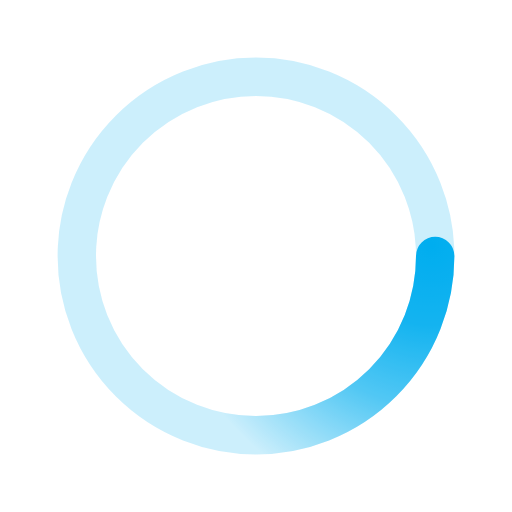
t = 0.00 s
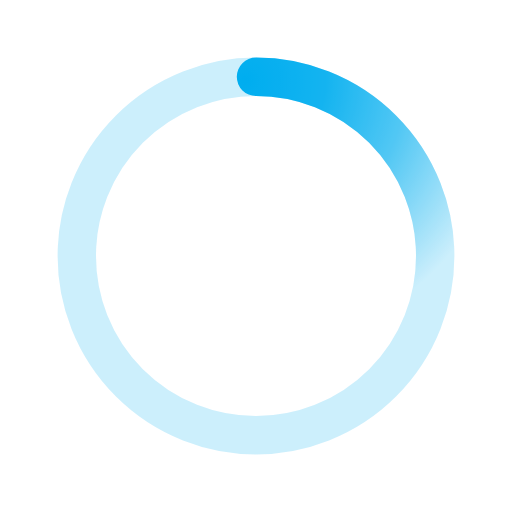
t = 0.50 s
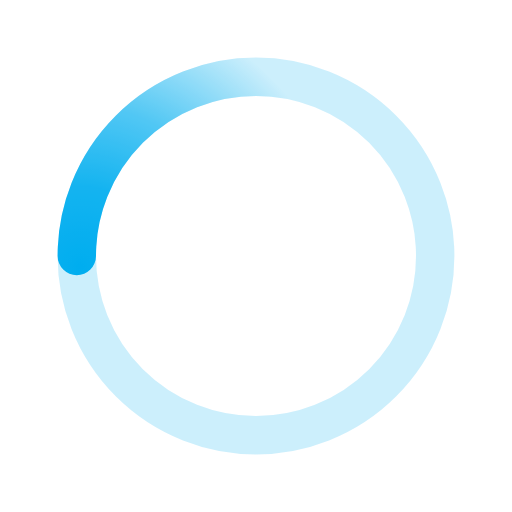
t = 1.00 s
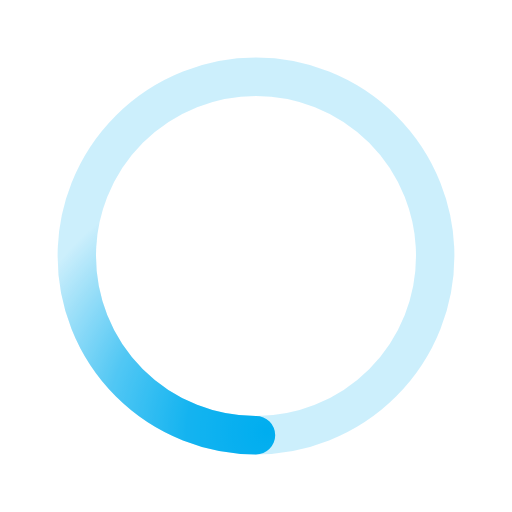
t = 1.50 s

The animated SVG that drew these frames (rendered in a browser with its animation timeline set to each time). Animation: 1 SMIL element (animateTransform=1); one cycle of 2.00 s, repeats indefinitely.

﻿<svg xmlns='http://www.w3.org/2000/svg' viewBox='0 0 200 200'><radialGradient id='a12' cx='.66' fx='.66' cy='.3125' fy='.3125' gradientTransform='scale(1.5)'><stop offset='0' stop-color='rgb(0 173 239)'></stop><stop offset='.3' stop-color='rgb(0 173 239)' stop-opacity='.9'></stop><stop offset='.6' stop-color='rgb(0 173 239)' stop-opacity='.6'></stop><stop offset='.8' stop-color='rgb(0 173 239)' stop-opacity='.3'></stop><stop offset='1' stop-color='rgb(0 173 239)' stop-opacity='0'></stop></radialGradient><circle transform-origin='center' fill='none' stroke='url(#a12)' stroke-width='15' stroke-linecap='round' stroke-dasharray='200 1000' stroke-dashoffset='0' cx='100' cy='100' r='70'><animateTransform type='rotate' attributeName='transform' calcMode='spline' dur='2' values='360;0' keyTimes='0;1' keySplines='0 0 1 1' repeatCount='indefinite'></animateTransform></circle><circle transform-origin='center' fill='none' opacity='.2' stroke='rgb(0 173 239)' stroke-width='15' stroke-linecap='round' cx='100' cy='100' r='70'></circle></svg>